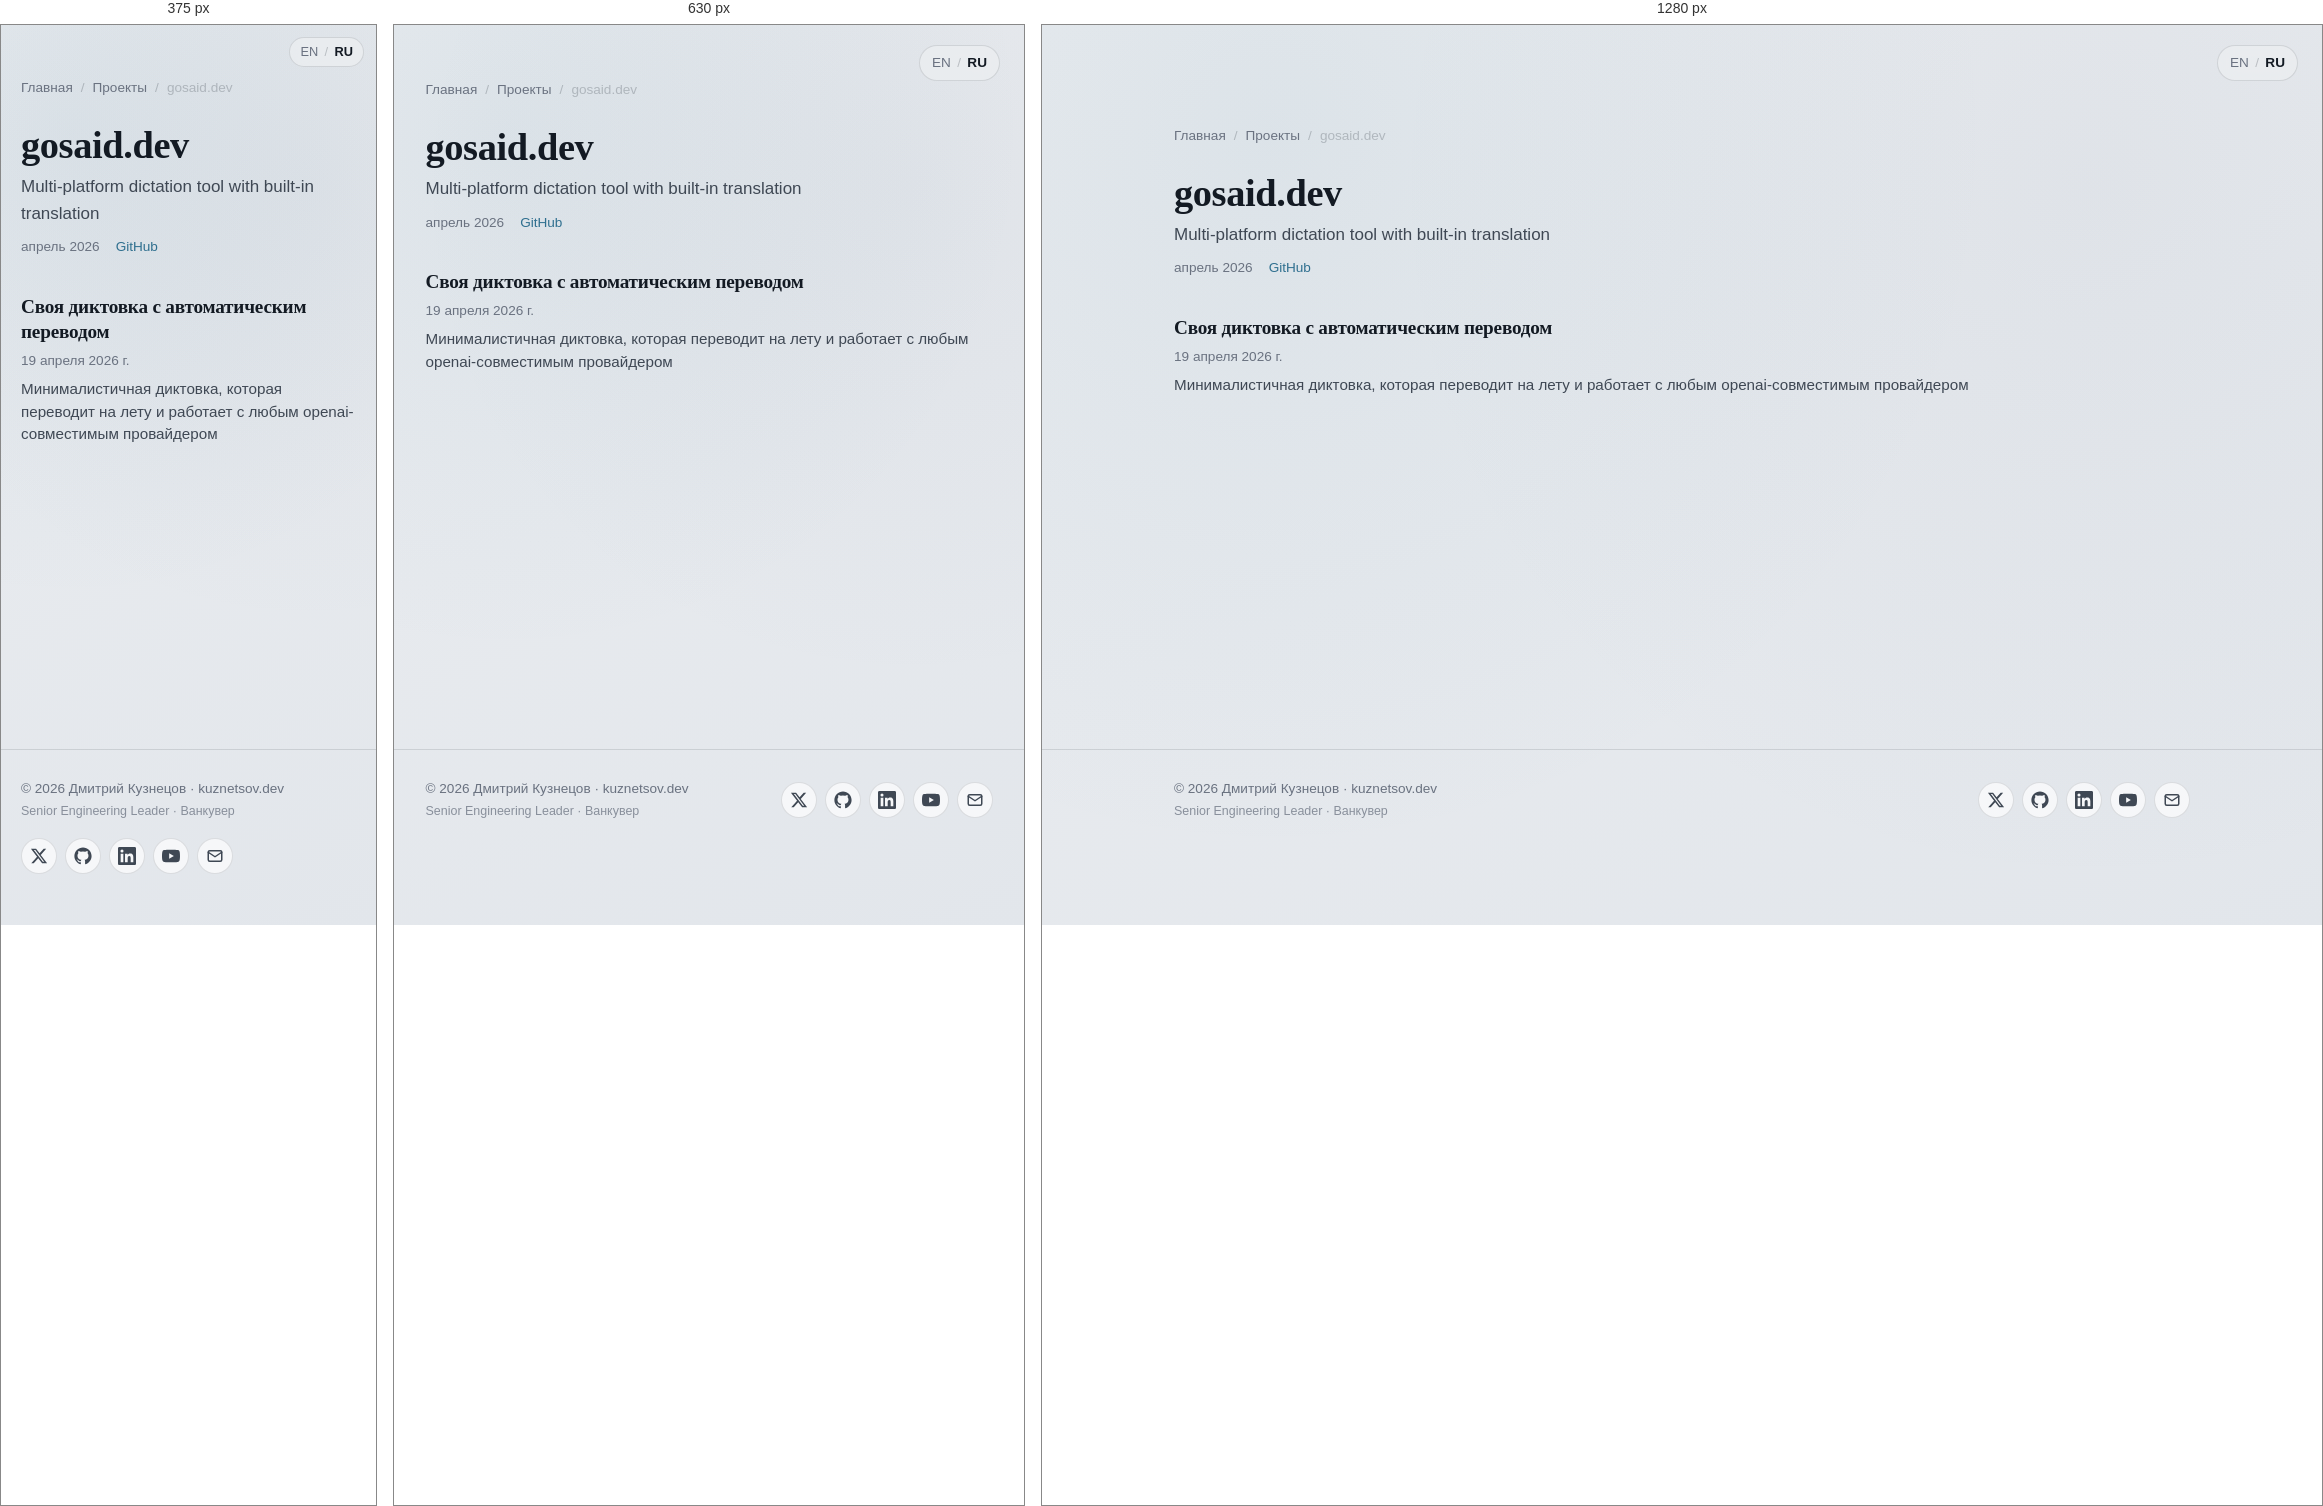
Rendered at 375 px, 630 px and 1280 px, left to right.

<!-- file: index.html -->
<!DOCTYPE html><html lang="ru"> <head><meta charset="utf-8"><meta name="viewport" content="width=device-width, initial-scale=1"><title>gosaid.dev — Дмитрий Кузнецов</title><meta name="description" content="Multi-platform dictation tool with built-in translation"><link rel="canonical" href="https://kuznetsov.dev/ru/projects/gosaid/"><meta property="og:title" content="gosaid.dev — Дмитрий Кузнецов"><meta property="og:description" content="Multi-platform dictation tool with built-in translation"><meta property="og:type" content="website"><meta property="og:url" content="https://kuznetsov.dev/ru/projects/gosaid/"><meta property="og:image" content="https://kuznetsov.dev/og-image.jpg"><meta property="og:image:width" content="1200"><meta property="og:image:height" content="630"><meta property="og:locale" content="ru_RU"><meta name="twitter:card" content="summary_large_image"><meta name="twitter:site" content="@deer_avenger"><meta name="twitter:title" content="gosaid.dev — Дмитрий Кузнецов"><meta name="twitter:description" content="Multi-platform dictation tool with built-in translation"><meta name="twitter:image" content="https://kuznetsov.dev/twitter-image.jpg"><link rel="alternate" hreflang="en" href="https://kuznetsov.dev/projects/gosaid/"><link rel="alternate" hreflang="ru" href="https://kuznetsov.dev/ru/projects/gosaid/"><link rel="alternate" hreflang="x-default" href="https://kuznetsov.dev/projects/gosaid/"><link rel="icon" type="image/png" href="/favicons/favicon-96x96.png" sizes="96x96"><link rel="icon" type="image/svg+xml" href="/favicons/favicon.svg"><link rel="shortcut icon" href="/favicons/favicon.ico"><link rel="apple-touch-icon" sizes="180x180" href="/favicons/apple-touch-icon.png"><link rel="manifest" href="/favicons/site.webmanifest"><script defer src="https://t.kuznetsov.dev/js/twillingate.js" data-key="ak_8d67e774d43c34d9fb0cfd2f8bff12cd" data-identity="anonymous"></script><link rel="stylesheet" href="/_astro/_slug_.BMoMRW-d.css">
<style>.social-links[data-astro-cid-zamss57n]{list-style:none;margin:0;padding:0}
</style></head> <body> <a href="#main" class="skip-link">Skip to content</a> <nav class="lang-switcher-floating" aria-label="Language" data-astro-cid-su6xvggn> <a href="/projects/gosaid/" data-astro-cid-su6xvggn>EN</a> <span aria-hidden="true" data-astro-cid-su6xvggn>/</span> <a href="/ru/projects/gosaid/" aria-current="true" data-astro-cid-su6xvggn>RU</a> </nav>  <main id="main">  <section class="container section"> <nav class="post-breadcrumbs" aria-label="Breadcrumbs"> <a href="/ru/">Главная</a> <span aria-hidden="true">/</span> <a href="/ru/projects/">Проекты</a> <span aria-hidden="true">/</span> <span>gosaid.dev</span> </nav> <h1>gosaid.dev</h1> <p class="project-page__tagline">Multi-platform dictation tool with built-in translation</p> <p class="project-page__meta"> <span>апрель 2026</span>  <a href="https://github.com/gosaid/gosaid" target="_blank" rel="noopener">GitHub</a> </p> <article class="post-card"> <a href="/ru/blog/gosaid/"> <h3 class="post-card__title">Своя диктовка с автоматическим переводом</h3> <p class="post-card__meta"><time datetime="2026-04-19T00:00:00.000Z">19 апреля 2026 г.</time></p> <p class="post-card__description">Минималистичная диктовка, которая переводит на лету и работает с любым openai-совместимым провайдером</p> </a> </article> </section>  </main> <footer class="site-footer"> <div class="container container-wide site-footer__inner"> <div class="site-footer__text"> <a href="/ru/" class="site-footer__copy">© 2026 Дмитрий Кузнецов · kuznetsov.dev</a> <span class="site-footer__tagline">Senior Engineering Leader · Ванкувер</span> </div> <ul class="social-links" aria-label="Social links" data-astro-cid-zamss57n> <li data-astro-cid-zamss57n> <a href="https://x.com/deer_avenger" aria-label="Twitter / X" rel="noopener me" target="_blank" data-astro-cid-zamss57n><svg viewBox="0 0 24 24" fill="currentColor" aria-hidden="true"><path d="M18.244 2.25h3.308l-7.227 8.26 8.502 11.24H16.17l-5.214-6.817L4.99 21.75H1.68l7.73-8.835L1.254 2.25H8.08l4.713 6.231zm-1.161 17.52h1.833L7.084 4.126H5.117z"/></svg></a> </li><li data-astro-cid-zamss57n> <a href="https://github.com/dmtrkzntsv" aria-label="GitHub" rel="noopener me" target="_blank" data-astro-cid-zamss57n><svg viewBox="0 0 24 24" fill="currentColor" aria-hidden="true"><path d="M12 .5C5.65.5.5 5.65.5 12c0 5.08 3.29 9.39 7.86 10.91.58.1.79-.25.79-.56 0-.27-.01-1.16-.02-2.11-3.2.7-3.87-1.36-3.87-1.36-.52-1.32-1.27-1.67-1.27-1.67-1.04-.71.08-.7.08-.7 1.15.08 1.76 1.18 1.76 1.18 1.02 1.75 2.68 1.24 3.34.95.1-.74.4-1.24.72-1.53-2.55-.29-5.24-1.28-5.24-5.69 0-1.26.45-2.28 1.18-3.09-.12-.29-.51-1.46.11-3.04 0 0 .96-.31 3.15 1.18a10.94 10.94 0 0 1 5.74 0c2.19-1.49 3.15-1.18 3.15-1.18.62 1.58.23 2.75.11 3.04.74.81 1.18 1.83 1.18 3.09 0 4.42-2.69 5.4-5.25 5.68.41.36.78 1.06.78 2.13 0 1.54-.01 2.78-.01 3.16 0 .31.21.67.8.55 4.57-1.52 7.86-5.83 7.86-10.91C23.5 5.65 18.35.5 12 .5z"/></svg></a> </li><li data-astro-cid-zamss57n> <a href="https://www.linkedin.com/in/dmitry-kuznetsov-dev" aria-label="LinkedIn" rel="noopener me" target="_blank" data-astro-cid-zamss57n><svg viewBox="0 0 24 24" fill="currentColor" aria-hidden="true"><path d="M20.45 20.45h-3.55v-5.57c0-1.33-.02-3.04-1.85-3.04-1.85 0-2.13 1.45-2.13 2.94v5.67H9.36V9h3.41v1.56h.05c.47-.9 1.64-1.85 3.37-1.85 3.6 0 4.27 2.37 4.27 5.45zM5.34 7.43a2.06 2.06 0 1 1 0-4.12 2.06 2.06 0 0 1 0 4.12zm1.78 13.02H3.56V9h3.56zM22.22 0H1.77C.79 0 0 .77 0 1.72v20.56C0 23.23.79 24 1.77 24h20.45c.98 0 1.78-.77 1.78-1.72V1.72C24 .77 23.2 0 22.22 0z"/></svg></a> </li><li data-astro-cid-zamss57n> <a href="https://www.youtube.com/@dmtrkzntsv" aria-label="YouTube" rel="noopener me" target="_blank" data-astro-cid-zamss57n><svg viewBox="0 0 24 24" fill="currentColor" aria-hidden="true"><path d="M23.5 6.19a3.02 3.02 0 0 0-2.12-2.14C19.5 3.55 12 3.55 12 3.55s-7.5 0-9.38.5A3.02 3.02 0 0 0 .5 6.19C0 8.08 0 12 0 12s0 3.92.5 5.81a3.02 3.02 0 0 0 2.12 2.14c1.88.5 9.38.5 9.38.5s7.5 0 9.38-.5a3.02 3.02 0 0 0 2.12-2.14C24 15.92 24 12 24 12s0-3.92-.5-5.81zM9.55 15.57V8.43L15.82 12z"/></svg></a> </li><li data-astro-cid-zamss57n> <a href="mailto:dmitry@kuznetsov.dev" aria-label="Email" data-astro-cid-zamss57n><svg viewBox="0 0 24 24" fill="none" stroke="currentColor" stroke-width="2" stroke-linecap="round" stroke-linejoin="round" aria-hidden="true"><rect x="3" y="5" width="18" height="14" rx="2"/><path d="m3 7 9 6 9-6"/></svg></a> </li> </ul>  </div> </footer>  </body></html>

/* @media block from _slug_.BMoMRW-d.css */
@media(min-width:720px){.grid-cards{grid-template-columns:1fr 1fr}}

/* @media block from _slug_.BMoMRW-d.css */
@media(max-width:540px){.hero{grid-template-columns:1fr;text-align:left}.hero__avatar{width:100px;height:100px}}

/* @media block from _slug_.BMoMRW-d.css */
@media(max-width:540px){.lang-switcher-floating[data-astro-cid-su6xvggn]{top:12px;right:12px;padding:4px 10px;font-size:.8rem}}